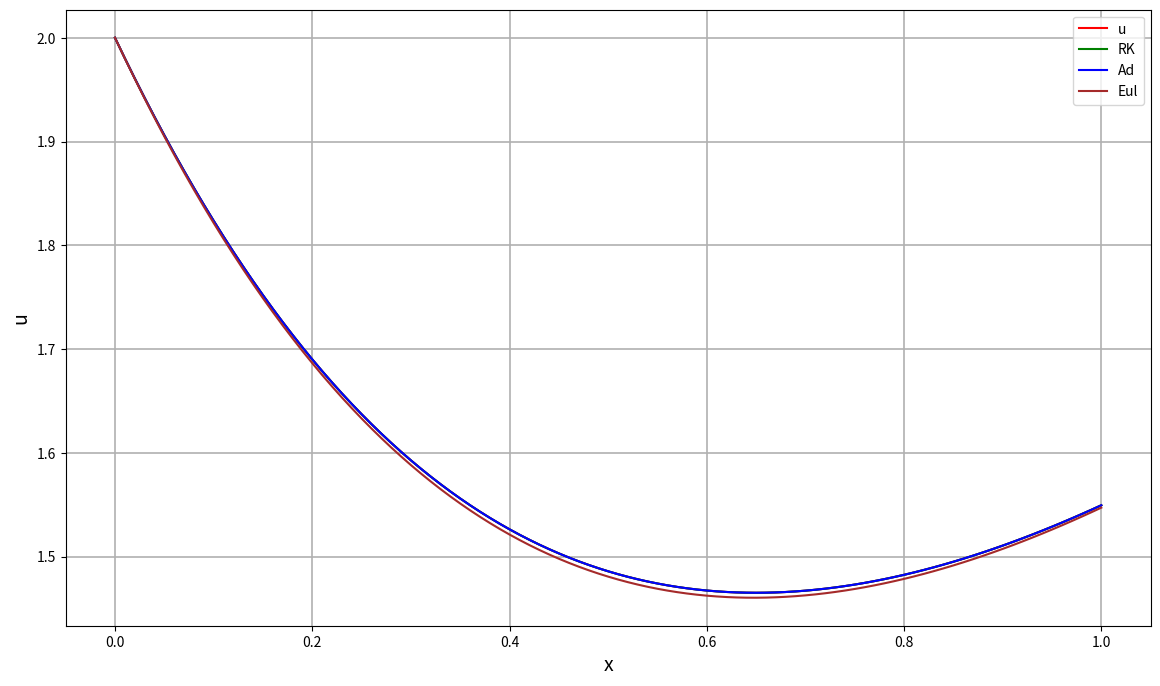
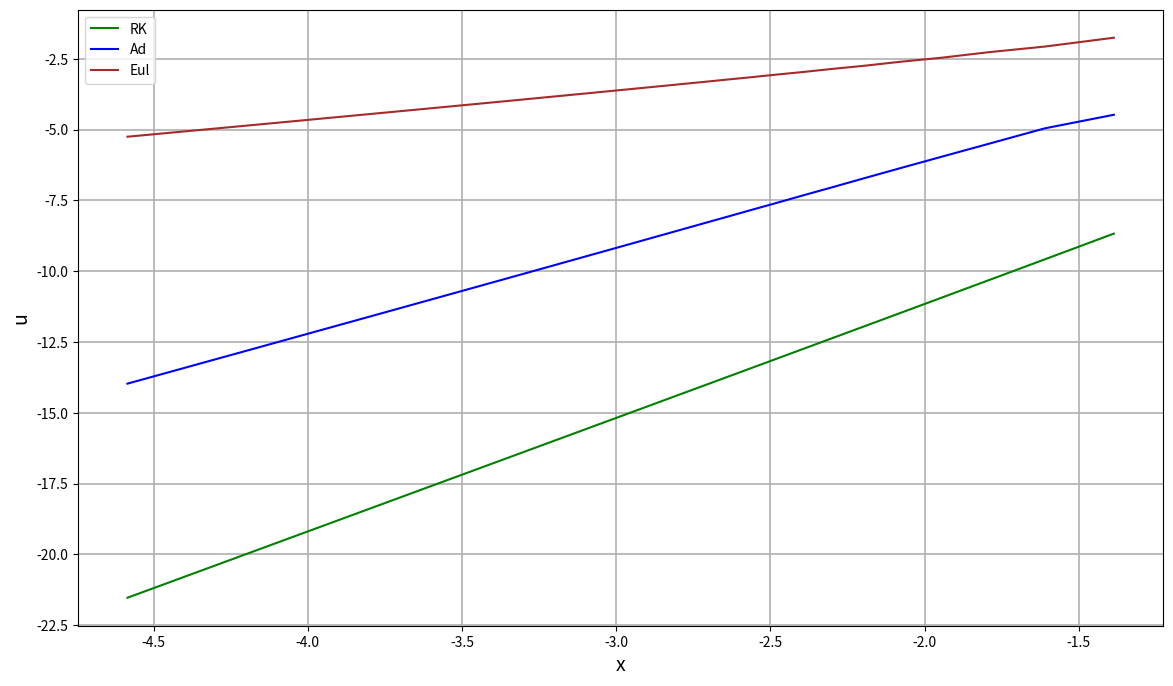
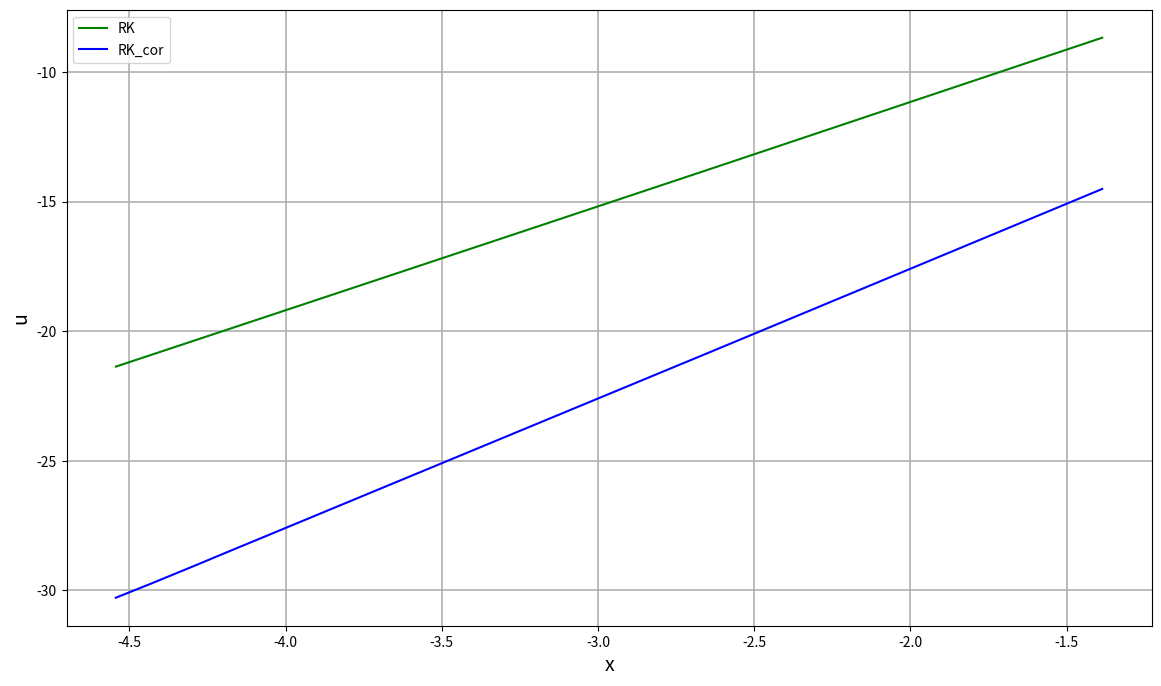

Reproduce these figures in Python, in order.
import numpy as np
import math
from matplotlib import pyplot as plt

a = 0
b = 1
u_0 = 2
u1_0 = -2


def u2(x, u, u1):
    return -x / (1 + x*x) * u1 + 1 / (1 + x*x) * u + (3 - 2*x + 4*x**2) / (1 + x*x) * math.exp(-2*x)


def u_real(x):
    return np.power((1 + x*x), 1/2) + math.exp(-2*x)


def Runge_Kutta(X, F, u0, u1, h):
    u = np.zeros(len(X))
    w = np.zeros(len(X))
    u[0] = u0
    w[0] = u1

    for i in range(len(X) - 1):
        coef_u = np.zeros(4)
        coef_w = np.zeros(4)
        coef_w[0] = F(X[i], u[i], w[i])
        coef_u[0] = w[i]
        coef_w[1] = F(X[i] + h / 2, u[i] + h / 2 * coef_u[0], w[i] + h / 2 * coef_w[0])
        coef_u[1] = w[i] + h / 2 * coef_w[0]
        coef_w[2] = F(X[i] + h / 2, u[i] + h / 2 * coef_u[1], w[i] + h / 2 * coef_w[1])
        coef_u[2] = w[i] + h / 2 * coef_w[1]
        coef_w[3] = F(X[i] + h, u[i] + h * coef_u[2], w[i] + h * coef_w[2])
        coef_u[3] = w[i] + h * coef_w[2]
        w[i+1] = w[i] + h / 6 * (coef_w[0]+ 2 * (coef_w[1] + coef_w[2]) + coef_w[3])
        u[i+1] = u[i] + h / 6 * (coef_u[0]+ 2 * (coef_u[1] + coef_u[2]) + coef_u[3])
    return u


def Adams(X, F, u0, u1, h):
    u = np.zeros(len(X))
    w = np.zeros(len(X))
    u[0] = u0
    w[0] = u1

    for i in range(2):
        coef_u = np.zeros(4)
        coef_w = np.zeros(4)
        coef_w[0] = F(X[i], u[i], w[i])
        coef_u[0] = w[i]
        coef_w[1] = F(X[i] + h / 2, u[i] + h / 2 * coef_u[0], w[i] + h / 2 * coef_w[0])
        coef_u[1] = w[i] + h / 2 * coef_w[0]
        coef_w[2] = F(X[i] + h / 2, u[i] + h / 2 * coef_u[1], w[i] + h / 2 * coef_w[1])
        coef_u[2] = w[i] + h / 2 * coef_w[1]
        coef_w[3] = F(X[i] + h, u[i] + h * coef_u[2], w[i] + h * coef_w[2])
        coef_u[3] = w[i] + h * coef_w[2]
        w[i + 1] = w[i] + h / 6 * (coef_w[0] + 2 * (coef_w[1] + coef_w[2]) + coef_w[3])
        u[i + 1] = u[i] + h / 6 * (coef_u[0] + 2 * (coef_u[1] + coef_u[2]) + coef_u[3])

    for i in range(len(X) - 3):
        F_0 = F(X[i], u[i], w[i])
        F_1 = F(X[i + 1], u[i + 1], w[i + 1])
        F_2 = F(X[i + 2], u[i + 2], w[i + 2])
        w[i+3] = (w[i + 2] + h * (23 / 12 * F_2 - 4 / 3 * F_1 + 5 / 12 * F_0))
        u[i+3] = u[i + 2] + h * (23 / 12 * w[i + 2] - 4 / 3 * w[i + 1] + 5 / 12 * w[i])

    return u


def Euler(X, F, u0, u1, h):
    u = np.zeros(len(X))
    w = np.zeros(len(X))
    u[0] = u0
    w[0] = u1

    for i in range(len(X) - 1):
        w[i+1] = w[i] + h * F(X[i], u[i], w[i])
        u[i+1] = u[i] + h * w[i]

    return u


def Runge_correction(u_h, u_h_2, p):
    runge_corr = []
    for i in range(len(u_h)):
        n = 2 * i
        runge_elem = (u_h_2[n] - u_h[i]) / (2**p - 1)
        runge_corr.append(runge_elem)

    return runge_corr


h1 = 0.01
x1 = np.linspace(a, b, round((b - a) / h1) + 1)
u1 = [u_real(x) for x in x1]
RK = Runge_Kutta(x1, u2, u_0, u1_0, h1)
AD = Adams(x1, u2, u_0, u1_0, h1)
Eul = Euler(x1, u2, u_0, u1_0, h1)
fig, ax = plt.subplots(figsize=(14, 8))
ax.plot(x1, u1, color="r", label='u')
ax.plot(x1, RK, color="g", label='RK')
ax.plot(x1, AD, color="b", label='Ad')
ax.plot(x1, Eul, color="brown", label='Eul')
ax.grid(which="major", linewidth=1.2)
ax.grid(which="minor", linestyle="--", color="gray", linewidth=0.5)

ax.set_xlabel("x", fontsize=14)
ax.set_ylabel("u", fontsize=14)
plt.legend()
plt.show()
h2 = 0.1
n1=5
n2=100
errors1 = []
errors2 = []
errors3 = []
steps = []
for n in range(n1,n2):
    x, h = np.linspace(a, b, n, retstep=True)
    RK = Runge_Kutta(x, u2, u_0, u1_0, h)
    AD = Adams(x, u2, u_0, u1_0, h)
    Eul = Euler(x, u2, u_0, u1_0, h)
    u_h = [u_real(x) for x in x]
    steps.append(np.log(h))
    max_errorRK = max([abs(rk - u) for rk, u in zip(RK, u_h)])
    max_errorAD = max([abs(rk - u) for rk, u in zip(AD, u_h)])
    max_errorEul = max([abs(rk - u) for rk, u in zip(Eul, u_h)])

    errors1.append(np.log(max_errorRK))
    errors2.append(np.log(max_errorAD))
    errors3.append(np.log(max_errorEul))
fig, ax = plt.subplots(figsize=(14, 8))
ax.plot(steps, errors1, color="g", label='RK')
ax.plot(steps, errors2, color="b", label='Ad')
ax.plot(steps, errors3, color="brown", label='Eul')
ax.grid(which="major", linewidth=1.2)
ax.grid(which="minor", linestyle="--", color="gray", linewidth=0.5)

ax.set_xlabel("x", fontsize=14)
ax.set_ylabel("u", fontsize=14)
plt.legend()
plt.show()
X = np.array(steps)
Y1 = np.array(errors1)
Y2 = np.array(errors2)
Y3 = np.array(errors3)
A1 = np.concatenate([np.ones(len(steps)).reshape(-1,1), X.reshape(-1,1)], axis=1)
w1 = np.linalg.inv(A1.T @ A1) @ A1.T @ Y1
w2 = np.linalg.inv(A1.T @ A1) @ A1.T @ Y2
w3 = np.linalg.inv(A1.T @ A1) @ A1.T @ Y3
print(w1)
print(w2)
print(w3)

errors1 = []
errors2 = []
steps = []
steps = []


for n in np.arange(n1, n2 + 1, step=10):

    x0, h = np.linspace(a, b, n, retstep=True)

    x1 = []
    for i in range(len(x0) - 1):
        x1.append(x0[i])
        x1.append((x0[i] + x0[i + 1]) / 2)
    x1.append(x0[-1])

    RK0 = Runge_Kutta(x0, u2, u_0, u1_0, h)
    RK1 = Runge_Kutta(x1, u2, u_0, u1_0, h/2)
    u = [u_real(x) for x in x0]

    runge_range = Runge_correction(RK0, RK1, 4)

    RK_inc = []
    for i in range(len(runge_range)):

        RK_inc.append(RK1[2*i] + runge_range[i])

    max_error0 = max([abs(rk - u) for rk, u in zip(RK0, u)])
    max_error1 = max([abs(rk - u) for rk, u in zip(RK_inc, u)])

    steps.append(np.log(h))
    errors1.append(np.log(max_error0))
    errors2.append(np.log(max_error1))
X = np.array(steps)
Y1 = np.array(errors1)
Y2 = np.array(errors2)

A1 = np.concatenate([np.ones(len(steps)).reshape(-1,1), X.reshape(-1,1)], axis=1)
w1 = np.linalg.inv(A1.T @ A1) @ A1.T @ Y1
w2 = np.linalg.inv(A1.T @ A1) @ A1.T @ Y2

print(w1)
print(w2)

fig, ax = plt.subplots(figsize=(14, 8))
ax.plot(steps, errors1, color="g", label='RK')
ax.plot(steps, errors2, color="b", label='RK_cor')

ax.grid(which="major", linewidth=1.2)
ax.grid(which="minor", linestyle="--", color="gray", linewidth=0.5)

ax.set_xlabel("x", fontsize=14)
ax.set_ylabel("u", fontsize=14)
plt.legend()
plt.show()








































